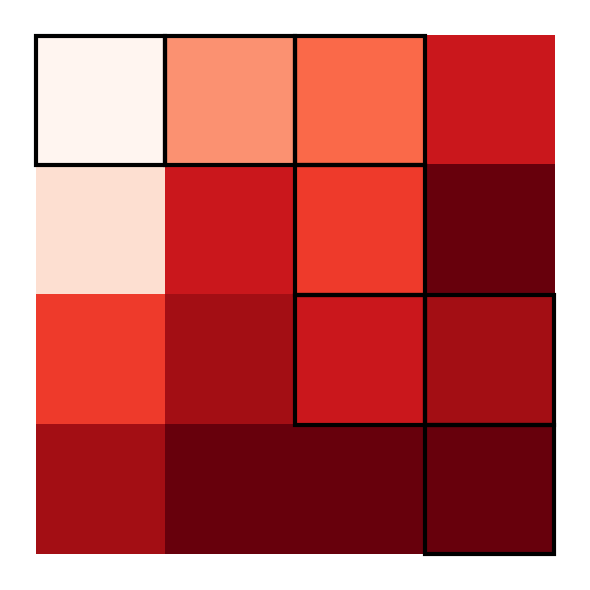
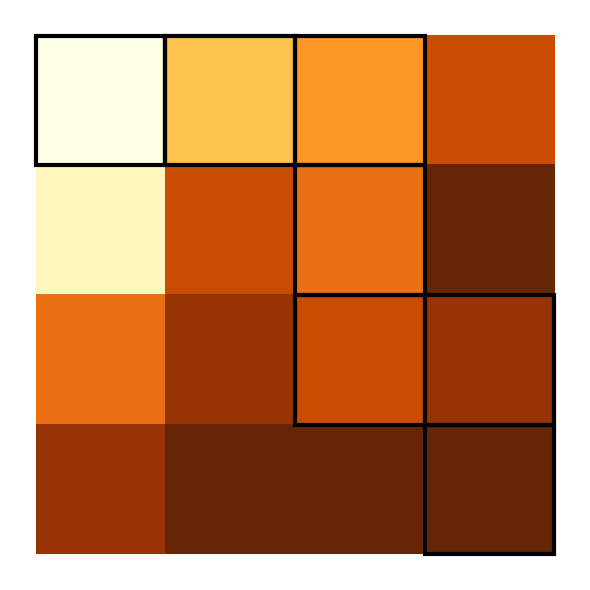
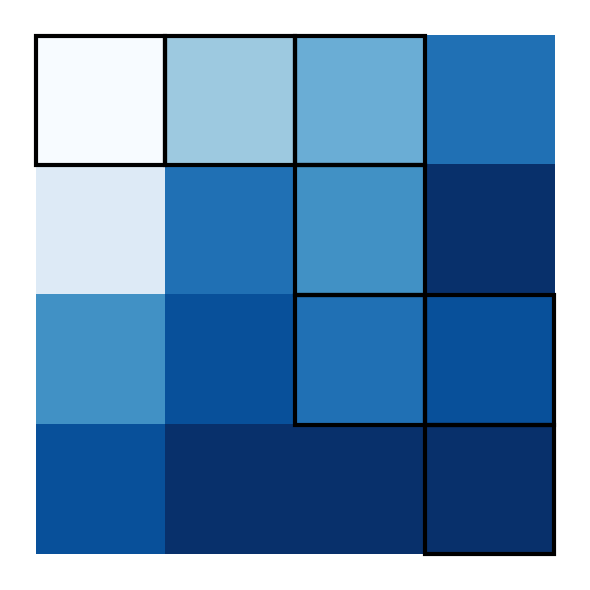

Here is the Python script that generated these plots, in order:
import numpy as np
import matplotlib.pyplot as plt

# ---------- 1. Define the grid ----------
grid = np.array([
    [1, 3, 1, 2],
    [1, 5, 1, 3],
    [4, 2, 1, 1],
    [2, 1, 2, 1]
])

rows, cols = grid.shape
dp = np.zeros_like(grid)
dp[0, 0] = grid[0, 0]

# ---------- 2. Initialize first row and column ----------
for i in range(1, rows):
    dp[i, 0] = dp[i - 1, 0] + grid[i, 0]
for j in range(1, cols):
    dp[0, j] = dp[0, j - 1] + grid[0, j]

# ---------- 3. Fill the DP table ----------
for i in range(1, rows):
    for j in range(1, cols):
        dp[i, j] = min(dp[i - 1, j], dp[i, j - 1]) + grid[i, j]

# ---------- 4. Backtrack the minimum path ----------
path = [(rows - 1, cols - 1)]
i, j = rows - 1, cols - 1
while i > 0 or j > 0:
    if i == 0:
        j -= 1
    elif j == 0:
        i -= 1
    elif dp[i - 1, j] < dp[i, j - 1]:
        i -= 1
    else:
        j -= 1
    path.append((i, j))
path.reverse()

# ---------- 5. Function to visualize and save the result ----------
def save_colored_dp_image(cmap_name, filename):
    fig, ax = plt.subplots(figsize=(6, 6))
    ax.matshow(dp, cmap=cmap_name)

    # Remove ticks and labels
    ax.set_xticks([])
    ax.set_yticks([])
    ax.set_xticklabels([])
    ax.set_yticklabels([])
    ax.tick_params(left=False, bottom=False)

    # Add visual margin around the grid
    ax.set_xlim(-0.7, cols - 0.3)
    ax.set_ylim(rows - 0.3, -0.7)

    # Draw black border around the minimum path
    for (i, j) in path:
        rect = plt.Rectangle((j - 0.5, i - 0.5), 1, 1, edgecolor='black', facecolor='none', lw=3)
        ax.add_patch(rect)

    plt.box(False)
    plt.tight_layout()
    plt.savefig(filename, dpi=300, bbox_inches='tight')
    plt.close()

# ---------- 6. Generate and export red, yellow, and blue versions ----------
save_colored_dp_image('Reds', 'dp_red.png')
save_colored_dp_image('YlOrBr', 'dp_yellow.png')
save_colored_dp_image('Blues', 'dp_blue.png')
